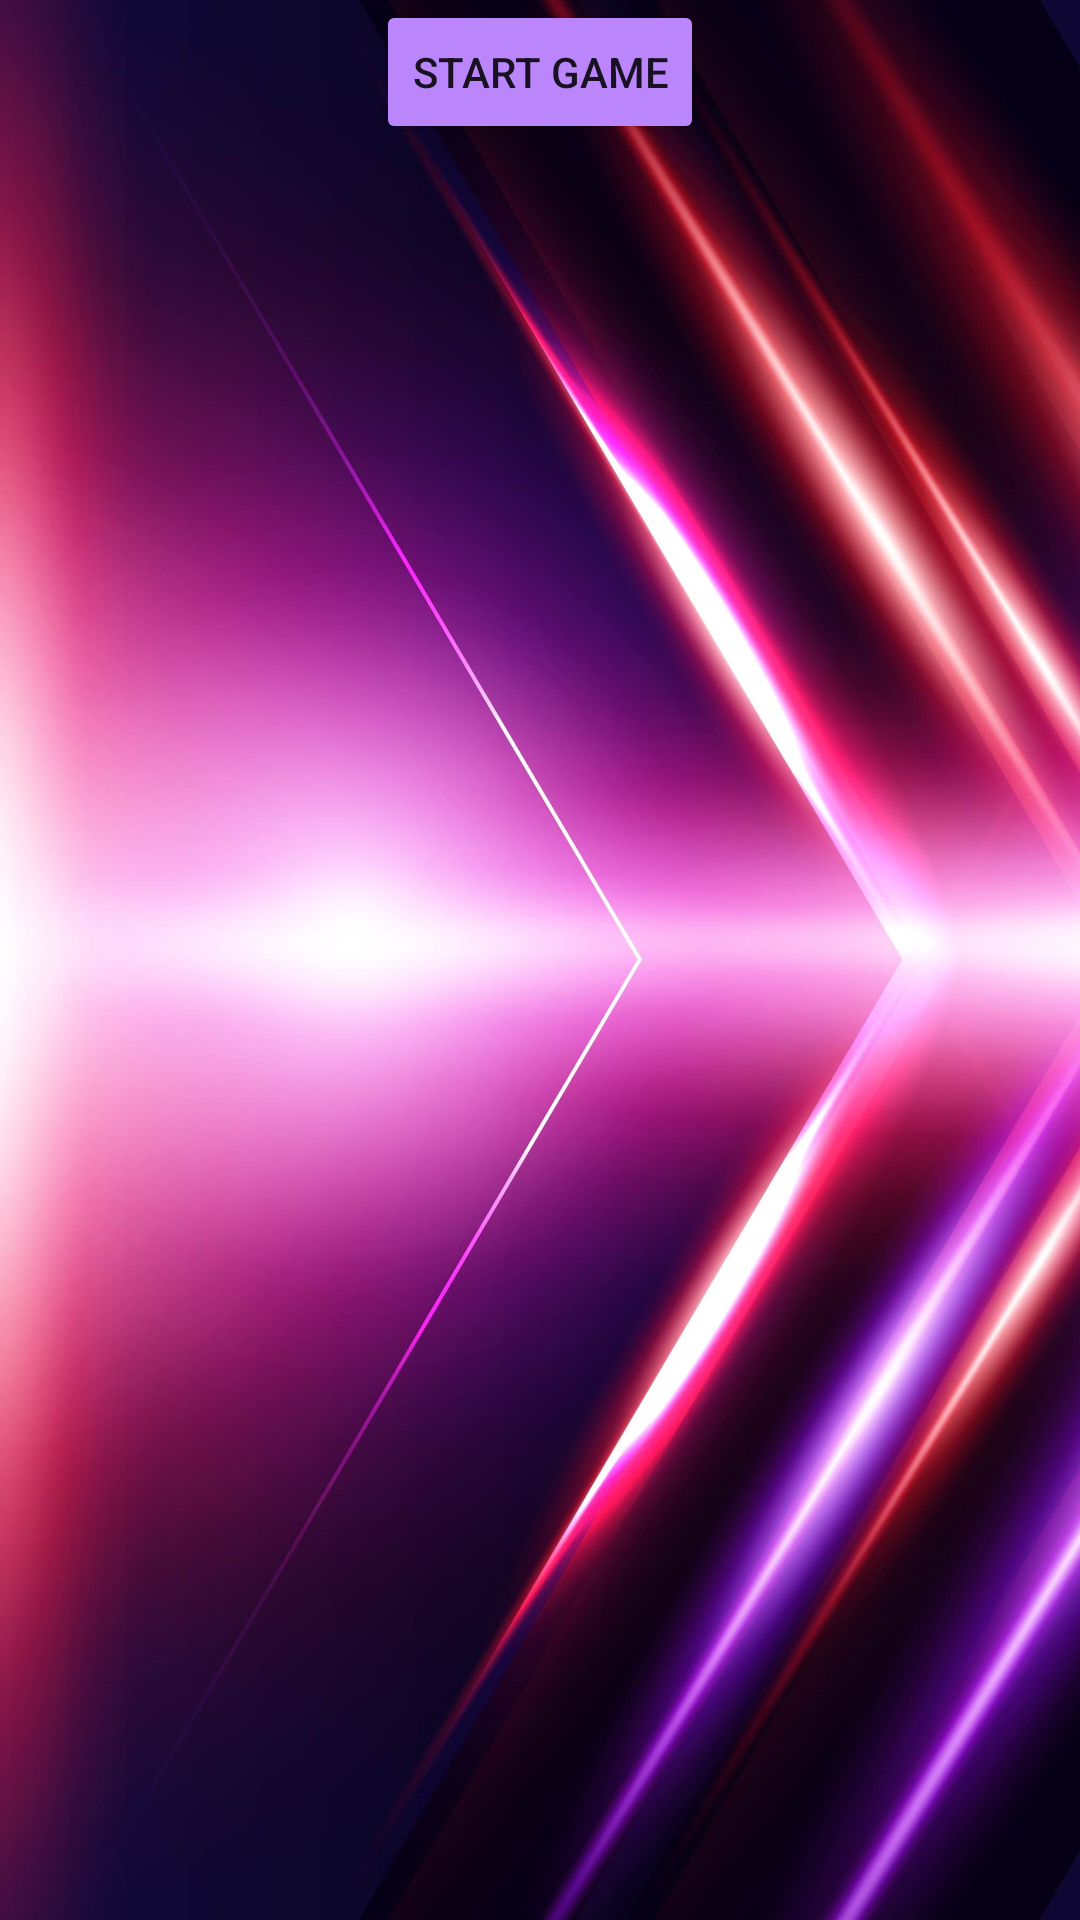

Produce the Android XML layout that renders to this screen, including the resource entries it uses.
<!-- AndroidManifest.xml: application theme Theme.PredictGame -->
<!-- res/layout/activity_menu.xml -->
<?xml version="1.0" encoding="utf-8"?>
<RelativeLayout xmlns:android="http://schemas.android.com/apk/res/android"
    xmlns:app="http://schemas.android.com/apk/res-auto"
    xmlns:tools="http://schemas.android.com/tools"
    android:layout_width="match_parent"
    android:layout_height="match_parent"
    tools:context=".MenuActivity"

    android:background="@drawable/menu_background">

    <Button
        android:id="@+id/startGameButton"
        android:layout_width="wrap_content"
        android:layout_height="wrap_content"
        android:layout_centerHorizontal="true"
        android:layout_marginTop="@dimen/_125sdp"
        android:text="START GAME"
        android:textSize="@dimen/_20sdp"
        app:backgroundTint="@color/purple_200"
        app:layout_constraintEnd_toEndOf="parent"
        app:layout_constraintStart_toStartOf="parent" />
</RelativeLayout>
<!-- resources referenced by this layout -->
<resources>
  <!-- drawable menu_background: jpg bitmap (drawable, 440003 bytes) -->
  <style name="Theme.PredictGame" parent="Theme.MaterialComponents.DayNight.NoActionBar">
          
          <item name="colorPrimary">@color/purple_500</item>
          <item name="colorPrimaryVariant">@color/purple_700</item>
          <item name="colorOnPrimary">@color/white</item>
          <item name="android:windowFullscreen">true</item>
          
          <item name="colorSecondary">@color/teal_200</item>
          <item name="colorSecondaryVariant">@color/teal_700</item>
          <item name="colorOnSecondary">@color/black</item>
          
          <item name="android:statusBarColor" tools:targetApi="l">?attr/colorPrimaryVariant</item>
          
      </style>
  <!-- not gathered from this repository: default colours our renderer supplied (Android Studio template values) -->
  <color name="purple_200">#FFBB86FC</color>
  <color name="purple_500">#FF6200EE</color>
  <color name="purple_700">#FF3700B3</color>
  <color name="teal_200">#FF03DAC5</color>
  <color name="teal_700">#FF018786</color>
  <color name="black">#FF000000</color>
  <color name="white">#FFFFFFFF</color>
</resources>
